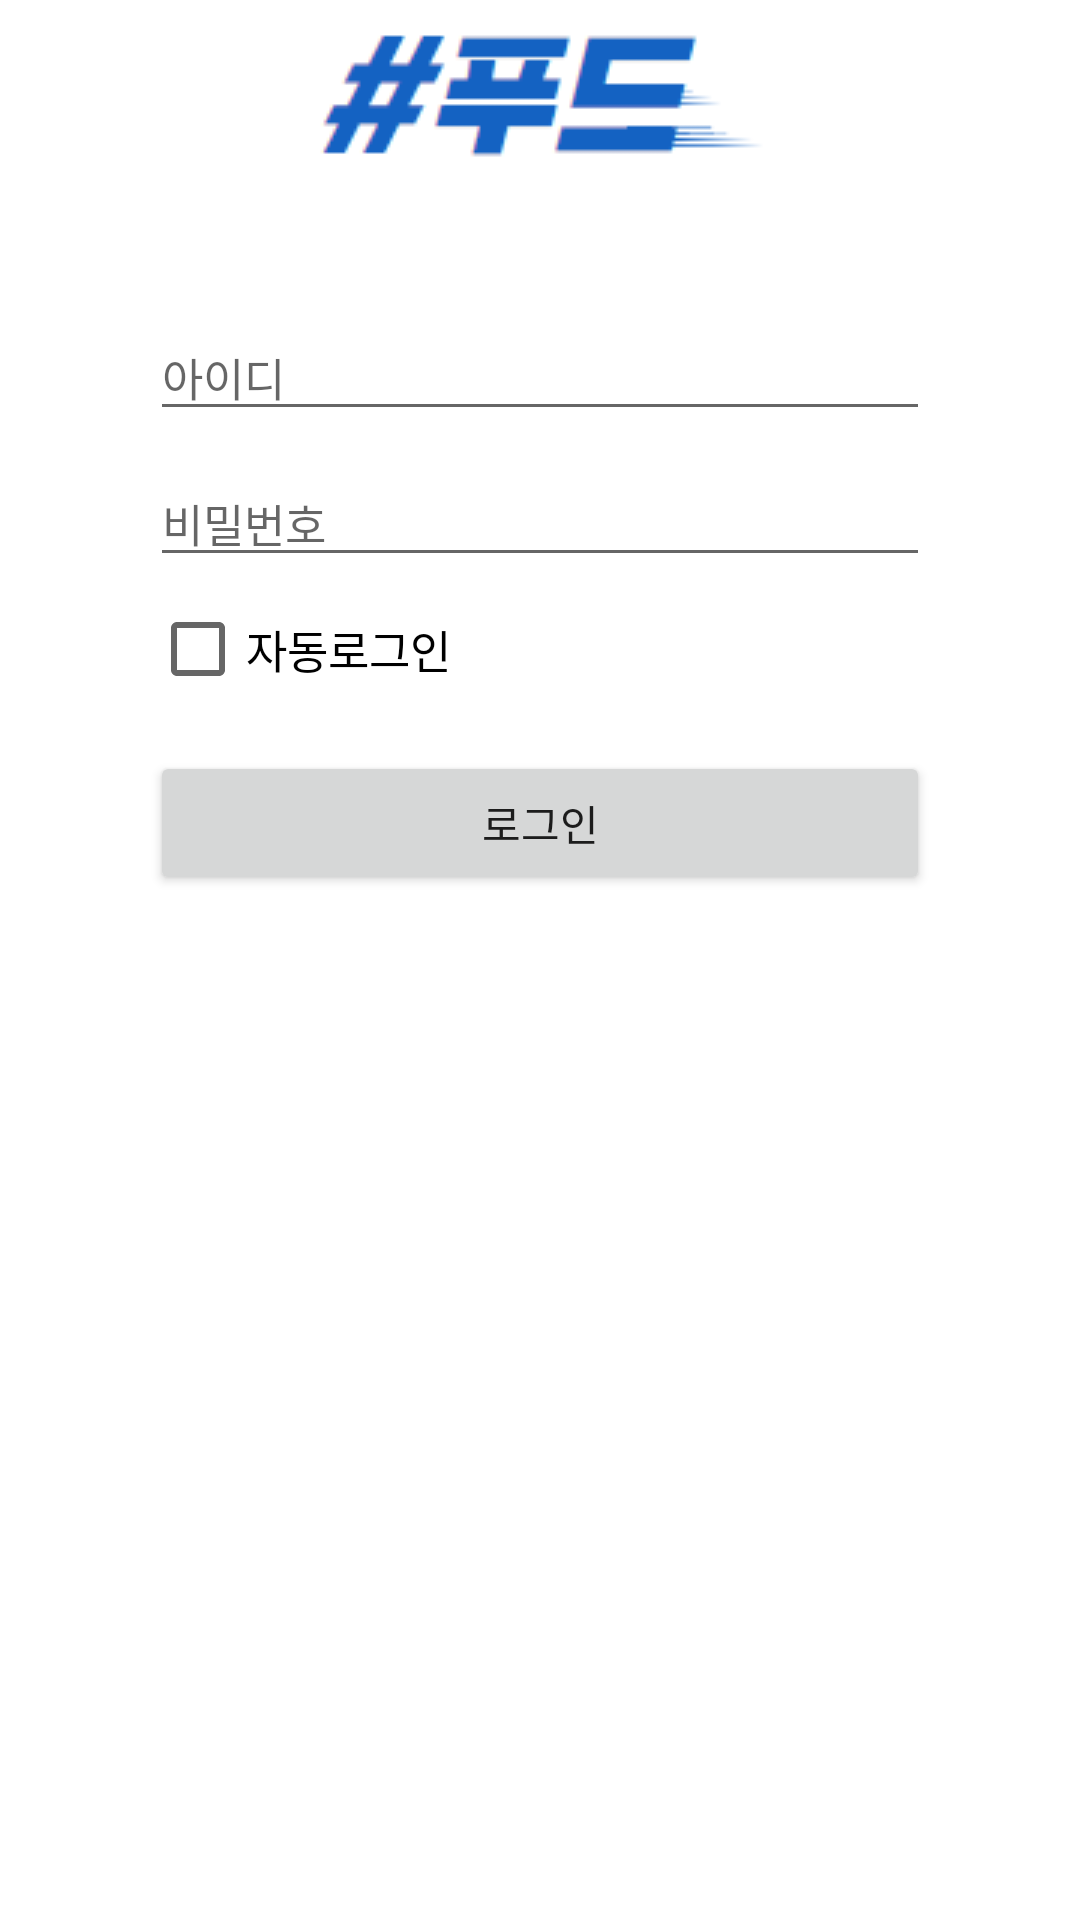

Reconstruct the res/layout file that produces this screen, plus the resources it refers to.
<!-- AndroidManifest.xml: application theme Theme.Market -->
<!-- res/layout/activity_login.xml -->
<?xml version="1.0" encoding="utf-8"?>
<androidx.appcompat.widget.LinearLayoutCompat xmlns:android="http://schemas.android.com/apk/res/android"
    android:layout_width="match_parent"
    android:layout_height="match_parent"
    xmlns:app="http://schemas.android.com/apk/res-auto"
    android:orientation="vertical">

    <include
        android:id="@+id/toolbar_home"
        layout="@layout/toolbar"/>

    <androidx.constraintlayout.widget.ConstraintLayout
        android:layout_width="match_parent"
        android:layout_height="wrap_content"
        android:background="@android:color/white"
        android:focusableInTouchMode="true"
        android:focusable="true">

        <EditText
            android:id="@+id/insert_id"
            android:layout_width="0dp"
            android:layout_height="wrap_content"
            android:layout_marginTop="50dp"
            android:layout_marginStart="50dp"
            android:layout_marginEnd="50dp"
            android:textSize="15dp"
            android:textColor="@android:color/background_dark"
            android:includeFontPadding="false"
            android:hint="아이디"
            android:gravity="center|start"
            app:layout_constraintStart_toStartOf="parent"
            app:layout_constraintEnd_toEndOf="parent"
            app:layout_constraintTop_toTopOf="parent"
            android:maxLines="1"
            android:imeOptions="actionDone"/>

        <EditText
            android:id="@+id/insert_password"
            android:layout_width="0dp"
            android:layout_height="wrap_content"
            android:layout_marginTop="10dp"
            android:layout_marginStart="50dp"
            android:layout_marginEnd="50dp"
            android:textSize="15dp"
            android:textColor="@android:color/background_dark"
            android:includeFontPadding="false"
            android:hint="비밀번호"
            android:gravity="center|start"
            app:layout_constraintStart_toStartOf="parent"
            app:layout_constraintEnd_toEndOf="parent"
            app:layout_constraintTop_toBottomOf="@+id/insert_id"
            android:maxLines="1"
            android:imeOptions="actionDone"/>

        <CheckBox
            android:id="@+id/autoLogin"
            android:layout_width="wrap_content"
            android:layout_height="wrap_content"
            android:text="자동로그인"
            android:textSize="15dp"
            app:layout_constraintTop_toBottomOf="@+id/insert_password"
            app:layout_constraintStart_toStartOf="parent"
            android:layout_marginLeft="50dp"/>

        <Button
            android:id="@+id/btn_login"
            android:layout_width="0dp"
            android:layout_height="wrap_content"
            app:layout_constraintStart_toStartOf="parent"
            app:layout_constraintTop_toBottomOf="@+id/autoLogin"
            app:layout_constraintEnd_toEndOf="parent"
            android:layout_marginStart="50dp"
            android:layout_marginEnd="50dp"
            android:layout_marginTop="10dp"
            android:text="로그인"/>

    </androidx.constraintlayout.widget.ConstraintLayout>

</androidx.appcompat.widget.LinearLayoutCompat>
<!-- res/layout/toolbar.xml (included above) -->
<?xml version="1.0" encoding="utf-8"?>
<androidx.constraintlayout.widget.ConstraintLayout
    xmlns:android="http://schemas.android.com/apk/res/android"
    xmlns:tools="http://schemas.android.com/tools"
    xmlns:app="http://schemas.android.com/apk/res-auto"
    android:id="@+id/toolbar"
    android:layout_width="match_parent"
    android:layout_height="wrap_content"
    android:background="@android:color/white">

    <androidx.appcompat.widget.AppCompatImageView
        android:id="@+id/title"
        android:layout_width="wrap_content"
        android:layout_height="wrap_content"
        android:src="@drawable/ic_logo"
        app:layout_constraintStart_toStartOf="parent"
        app:layout_constraintTop_toTopOf="parent"
        app:layout_constraintEnd_toEndOf="parent"
        app:layout_constraintBottom_toBottomOf="parent"
        android:layout_marginTop="5dp"/>


</androidx.constraintlayout.widget.ConstraintLayout>
<!-- resources referenced by this layout -->
<resources>
  <!-- drawable ic_logo: png bitmap (drawable, 1779 bytes) -->
  <style name="Theme.Market" parent="Theme.MaterialComponents.DayNight.DarkActionBar">
          
          <item name="colorPrimary">@color/purple_500</item>
          <item name="colorPrimaryVariant">@color/purple_700</item>
          <item name="colorOnPrimary">@color/white</item>
          
          <item name="colorSecondary">@color/teal_200</item>
          <item name="colorSecondaryVariant">@color/teal_700</item>
          <item name="colorOnSecondary">@color/black</item>
          
          <item name="android:statusBarColor" tools:targetApi="l">?attr/colorPrimaryVariant</item>
          
      </style>
  <color name="purple_700">#FF3700B3</color>
  <color name="white">#FFFFFFFF</color>
  <color name="teal_200">#1462c2</color>
  <color name="teal_700">#FF018786</color>
  <color name="black">#FF000000</color>
  <!-- not gathered from this repository: default colours our renderer supplied (Android Studio template values) -->
  <color name="purple_500">#FF6200EE</color>
</resources>
